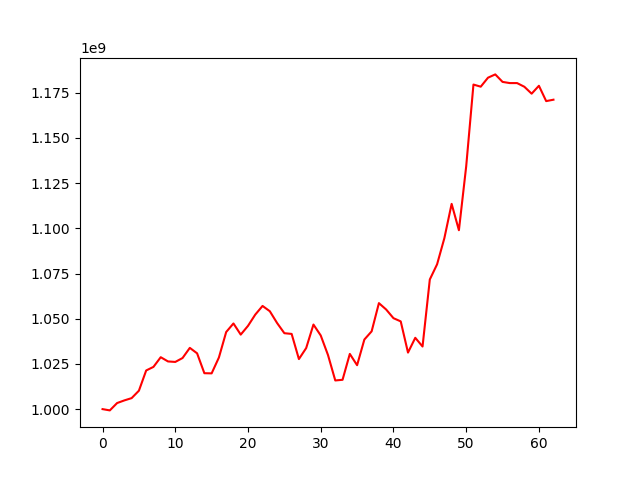

Data behind this chart, as committed beside it:
, 0
0, 1000000000
1, 999292671
2, 1003358186
3, 1004822870
4, 1006085433
5, 1010192616
6, 1021378896
7, 1023350745
8, 1028711043
9, 1026370270
10, 1026098016
11, 1028257357
12, 1033871320
13, 1030861181
14, 1019863226
15, 1019774331
16, 1028552446
17, 1042638796
18, 1047377069
19, 1041209225
20, 1046046307
21, 1052276009
22, 1057064297
23, 1054142639
24, 1047615556
25, 1041987917
26, 1041589770
27, 1027676289
28, 1033769509
29, 1046773681
30, 1040739267
31, 1029906519
32, 1015850365
33, 1016213988
34, 1030531507
35, 1024287595
36, 1038485192
37, 1043016929
38, 1058619035
39, 1055073455
40, 1050298117
41, 1048523556
42, 1031265811
43, 1039442711
44, 1034622663
45, 1071709650
46, 1080104818
47, 1094537485
48, 1113516107
49, 1098940485
50, 1134217838
51, 1179504550
52, 1178325049
53, 1183301677
54, 1185119908
55, 1180974251
56, 1180315737
57, 1180315737
58, 1178278854
59, 1174460803
... 3 more rows
